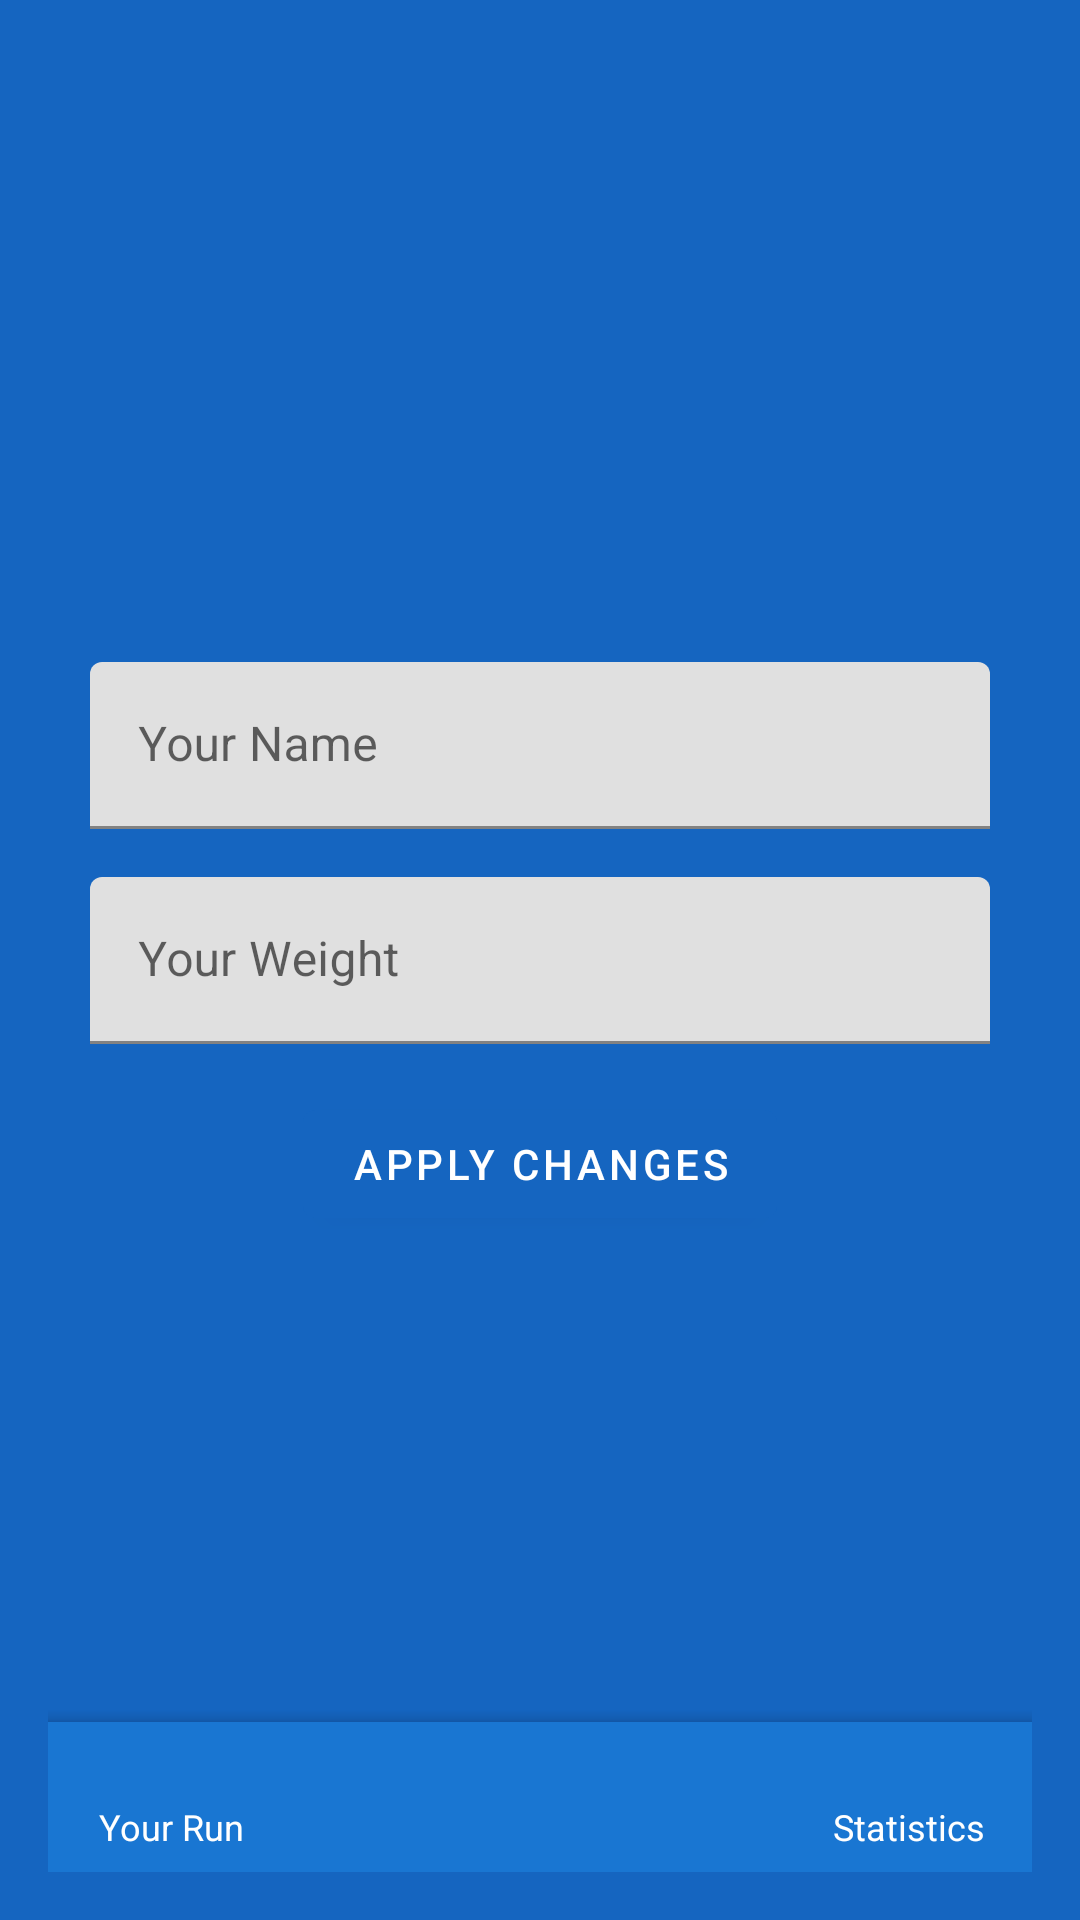

Here is an Android app screen rendered from its layout file. Give the layout XML and the strings, colors and styles it references.
<!-- AndroidManifest.xml: application theme Theme.MaterialComponents.DayNight.NoActionBar -->
<!-- res/layout/fragment_settings.xml -->
<?xml version="1.0" encoding="utf-8"?>
<androidx.coordinatorlayout.widget.CoordinatorLayout xmlns:android="http://schemas.android.com/apk/res/android"
    xmlns:app="http://schemas.android.com/apk/res-auto"
    xmlns:tools="http://schemas.android.com/tools"
    android:layout_width="match_parent"
    android:layout_height="match_parent"
    android:background="@color/blue_800"
    android:padding="16dp"
    tools:context=".features.locationTracker.presentation.viewController.SettingsFragment">


    <androidx.constraintlayout.widget.ConstraintLayout
        android:layout_width="match_parent"
        android:layout_height="match_parent">

    <com.google.android.material.textfield.TextInputLayout
        android:id="@+id/tilName"
        android:layout_width="300dp"
        android:layout_height="wrap_content"
        android:layout_marginBottom="16dp"
        app:layout_constraintBottom_toTopOf="@+id/tilWeight"
        app:layout_constraintEnd_toEndOf="parent"
        app:layout_constraintStart_toStartOf="parent">

        <com.google.android.material.textfield.TextInputEditText
            android:id="@+id/etName"
            android:layout_width="match_parent"
            android:layout_height="wrap_content"
            android:ems="10"
            android:hint="Your Name"
            android:inputType="textPersonName" />

    </com.google.android.material.textfield.TextInputLayout>

    <com.google.android.material.textfield.TextInputLayout
        android:id="@+id/tilWeight"
        android:layout_width="300dp"
        android:layout_height="wrap_content"
        app:layout_constraintBottom_toTopOf="@+id/guideline3"
        app:layout_constraintEnd_toEndOf="parent"
        app:layout_constraintHorizontal_bias="0.5"
        app:layout_constraintStart_toStartOf="parent"
        app:layout_constraintTop_toTopOf="@+id/guideline3">

        <com.google.android.material.textfield.TextInputEditText
            android:id="@+id/etWeight"
            android:layout_width="match_parent"
            android:layout_height="wrap_content"
            android:ems="10"
            android:hint="Your Weight"
            android:inputType="numberDecimal" />

    </com.google.android.material.textfield.TextInputLayout>

    <com.google.android.material.button.MaterialButton
        android:id="@+id/btnApplyChanges"
        android:layout_width="wrap_content"
        android:backgroundTint="@color/blue_800"
        android:layout_height="wrap_content"
        android:layout_marginTop="16dp"
        android:text="Apply Changes"
        app:layout_constraintEnd_toEndOf="parent"
        app:layout_constraintStart_toStartOf="parent"
        app:layout_constraintTop_toBottomOf="@+id/tilWeight" />

    <androidx.constraintlayout.widget.Guideline
        android:id="@+id/guideline3"
        android:layout_width="wrap_content"
        android:layout_height="wrap_content"
        android:orientation="horizontal"
        app:layout_constraintGuide_percent="0.5" />

    </androidx.constraintlayout.widget.ConstraintLayout>

    <com.google.android.material.bottomappbar.BottomAppBar
        android:id="@+id/bar"
        android:layout_width="match_parent"
        android:layout_height="50dp"
        android:layout_gravity="bottom"
        android:contentInsetStart="0dp"
        android:contentInsetLeft="0dp"
        android:backgroundTint="#1976D2"
        android:contentInsetEnd="0dp"
        android:contentInsetRight="0dp"
        android:gravity="center"
        app:contentInsetEnd="0dp"
        app:contentInsetLeft="0dp"
        app:contentInsetRight="0dp"
        app:contentInsetStart="0dp"
        app:fabAlignmentMode="center"
        app:hideOnScroll="true">

        <LinearLayout
            android:layout_width="match_parent"
            android:layout_height="match_parent"
            android:orientation="horizontal">

            <LinearLayout
                android:id="@+id/runs_layout"
                android:layout_width="0dp"
                android:layout_height="match_parent"
                android:layout_gravity="center"
                android:layout_weight="3"
                android:background="?attr/selectableItemBackground"
                android:gravity="center"
                android:orientation="vertical">

                <ImageView
                    android:id="@+id/sort_icon"
                    android:layout_width="20dp"
                    android:layout_height="20dp"
                    android:padding="0dp"
                    app:srcCompat="@drawable/ic_run"
                    app:tint="@android:color/white" />

                <TextView
                    android:id="@+id/runs_textView"
                    android:layout_width="match_parent"
                    android:layout_height="wrap_content"
                    android:gravity="center"
                    android:text="Your Run"
                    android:textColor="@color/white"
                    android:textSize="12sp" />

            </LinearLayout>

            <LinearLayout
                android:id="@+id/code"
                android:layout_width="0dp"
                android:layout_height="match_parent"
                android:layout_gravity="center"
                android:layout_weight="3"
                android:background="?attr/selectableItemBackground"
                android:gravity="center"
                android:orientation="vertical">

            </LinearLayout>

            <LinearLayout
                android:id="@+id/settings_layout"
                android:layout_width="0dp"
                android:layout_height="match_parent"
                android:layout_gravity="center"
                android:layout_weight="3"
                android:background="?attr/selectableItemBackground"
                android:gravity="center"
                android:orientation="vertical">

            </LinearLayout>

            <LinearLayout
                android:id="@+id/statistics_layout"
                android:layout_width="0dp"
                android:layout_height="match_parent"
                android:layout_gravity="center"
                android:layout_weight="3"
                android:background="?attr/selectableItemBackground"
                android:gravity="center"
                android:orientation="vertical">

                <ImageView
                    android:layout_width="20dp"
                    android:layout_height="20dp"
                    android:padding="0dp"
                    app:srcCompat="@drawable/ic_graph"
                    app:tint="@android:color/white" />

                <TextView
                    android:id="@+id/statistics_text_view"
                    android:layout_width="match_parent"
                    android:layout_height="wrap_content"
                    android:gravity="center"
                    android:text="Statistics"
                    android:textColor="@color/white"
                    android:textSize="12sp" />

            </LinearLayout>


        </LinearLayout>


    </com.google.android.material.bottomappbar.BottomAppBar>


</androidx.coordinatorlayout.widget.CoordinatorLayout>
<!-- resources referenced by this layout -->
<resources>
  <color name="blue_800">#1565C0</color>
  <color name="white">#FFFFFFFF</color>
  <style name="Theme.MaterialComponents.DayNight.NoActionBar">
          <item name="windowActionBar">false</item>
          <item name="windowNoTitle">true</item>
      </style>
</resources>
